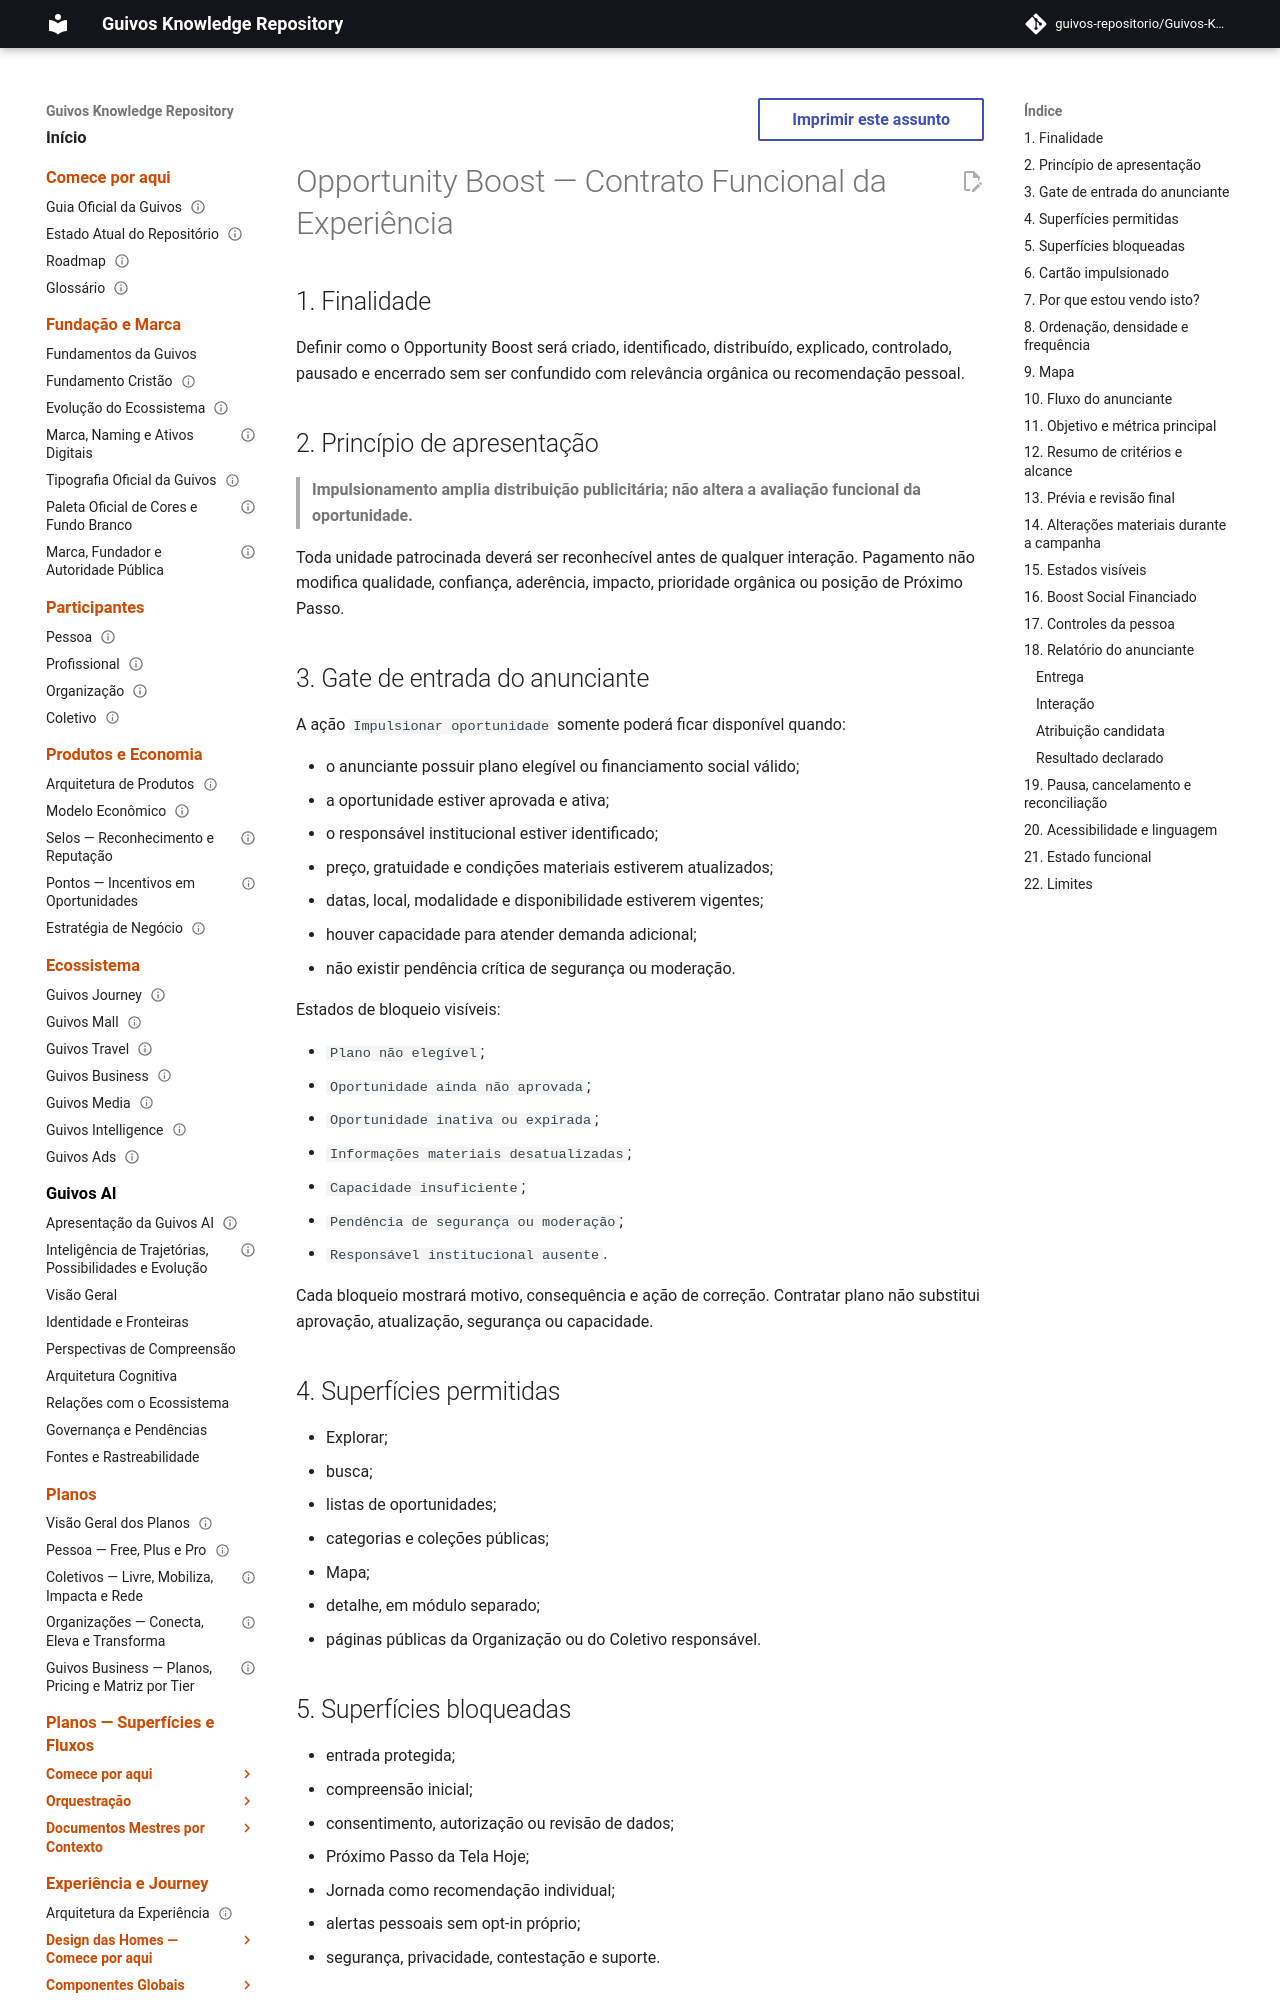

repository: guivos-repositorio/Guivos-Knowledge-Repository · page: experience-architecture/uxa-038-opportunity-boost-functional-experience-contract/index.html · generator: mkdocs

---
id: UXA-038
title: Opportunity Boost — Contrato Funcional da Experiência
status: active
version: 0.2.2
owner: Guivos Experience Architecture
last_updated: 2026-09-21
parent: UXA-000
depends_on:
  - UXA-004
  - UXA-009
  - UXA-011-A1
  - UXA-025
  - GEM-007-A1
related:
  - GEM-010-A2
  - GPA-007
  - M7.41
normative: false
---

# Opportunity Boost — Contrato Funcional da Experiência

## 1. Finalidade

Definir como o Opportunity Boost será criado, identificado, distribuído, explicado, controlado, pausado e encerrado sem ser confundido com relevância orgânica ou recomendação pessoal.

## 2. Princípio de apresentação

> **Impulsionamento amplia distribuição publicitária; não altera a avaliação funcional da oportunidade.**

Toda unidade patrocinada deverá ser reconhecível antes de qualquer interação. Pagamento não modifica qualidade, confiança, aderência, impacto, prioridade orgânica ou posição de Próximo Passo.

## 3. Gate de entrada do anunciante

A ação `Impulsionar oportunidade` somente poderá ficar disponível quando:

- o anunciante possuir plano elegível ou financiamento social válido;
- a oportunidade estiver aprovada e ativa;
- o responsável institucional estiver identificado;
- preço, gratuidade e condições materiais estiverem atualizados;
- datas, local, modalidade e disponibilidade estiverem vigentes;
- houver capacidade para atender demanda adicional;
- não existir pendência crítica de segurança ou moderação.

Estados de bloqueio visíveis:

- `Plano não elegível`;
- `Oportunidade ainda não aprovada`;
- `Oportunidade inativa ou expirada`;
- `Informações materiais desatualizadas`;
- `Capacidade insuficiente`;
- `Pendência de segurança ou moderação`;
- `Responsável institucional ausente`.

Cada bloqueio mostrará motivo, consequência e ação de correção. Contratar plano não substitui aprovação, atualização, segurança ou capacidade.

## 4. Superfícies permitidas

- Explorar;
- busca;
- listas de oportunidades;
- categorias e coleções públicas;
- Mapa;
- detalhe, em módulo separado;
- páginas públicas da Organização ou do Coletivo responsável.
